Run: headless pygame with SDL's dummy video driver; simulated clock (each Clock.tick advances the game by its frame time, no real sleeping); random seed 0; keys injected as events and as key.get_pressed() state; no mouse input.
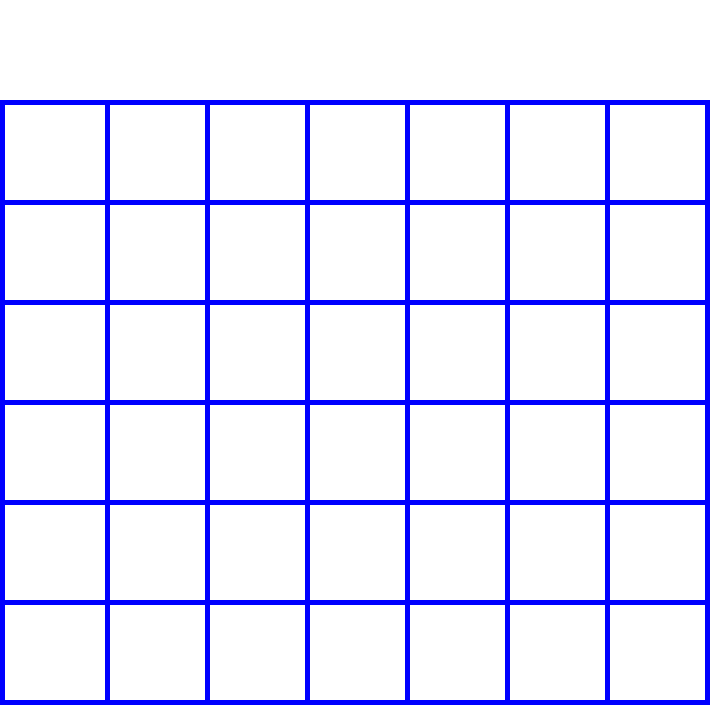
Frame 1 of 4 · flips 1–60 · no input
Frame 2 of 4 · flips 61–180 · tapped SPACE, RETURN · held RIGHT (→), D · screen unchanged from frame 1, image omitted
Frame 3 of 4 · flips 181–300 · held DOWN (↓), S · screen unchanged from frame 2, image omitted
Frame 4 of 4 · flips 301–420 · held LEFT (←), A, UP (↑), W · screen unchanged from frame 3, image omitted

The pygame program that drew these frames:

import pygame

#Connect Four Game

#Colors
_WHITE = (255, 255, 255)
_BLACK = (0, 0, 0)
_RED = (255, 0, 0)
_BLUE = (0, 0, 255)
_YELLOW = (255, 255, 0)


#Variables
board_size = (7 * 100 + 10, 7 * 100 + 5)
board_line_width = 5
board_space_size = 100


#Board init
pygame.init()
gameDisplay = pygame.display.set_mode(board_size)
gameDisplay.fill(_WHITE)
pygame.display.set_caption("Connect Four")
pygame.display.update()


#Functions
#Draws the horizontal board and border lines
def draw_horizontal_lines_and_borders(board_size):
	size = board_size[0] - 105
	for i in range(8):
		if i == 0:
			pygame.draw.rect(gameDisplay, _BLUE, [0, 100, board_line_width, size])
		else:
			pygame.draw.rect(gameDisplay, _BLUE, [i * board_space_size + 5, 100, board_line_width, size])


#Draws the vertical lines with borders
def draw_vertical_lines_and_borders(board_size):
	for i in range(8):
		pygame.draw.rect(gameDisplay, _BLUE, [0, (i + 1) * 100, board_size[1], board_line_width])


#Draws the entire board, combines all board drawing functions
def draw_entire_board(board_size):
	draw_horizontal_lines_and_borders(board_size)
	draw_vertical_lines_and_borders(board_size)



#Main logic of the game
def run(board_size):
	game_exit = False
	while not game_exit:
		for event in pygame.event.get():
			if event.type == pygame.QUIT:
				game_exit = True

		draw_entire_board(board_size)
		pygame.display.update()

run(board_size)
